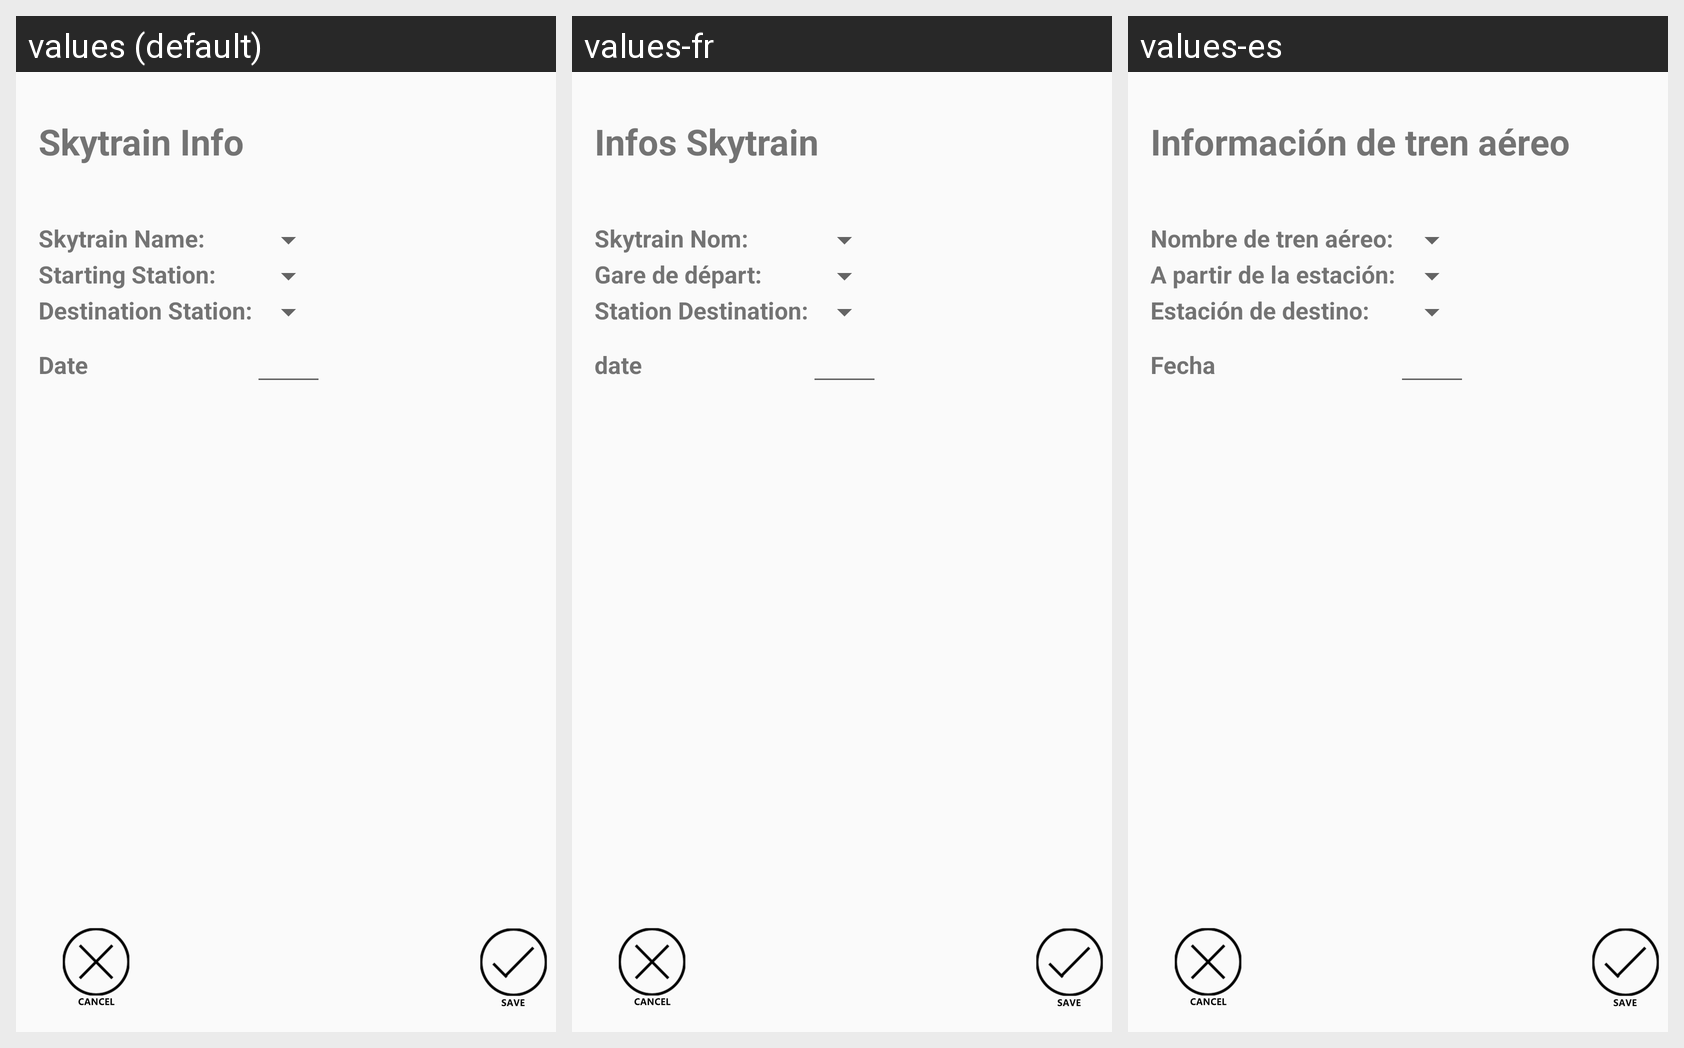

The same Android screen rendered under several of its app's locales, left to right. List the strings drawn on it with the default value and each locale's translation.
Android screen res/layout/activity_add_skytrain.xml rendered under 3 locales, left to right: values (default), values-fr, values-es. Device: Nexus 5 (rendered at 1080×1920; each locale shown at half size, 540×960, under a caption strip naming it); theme AppTheme.
Strings drawn on this screen, with the default value and each locale's value (text and hints the layout hard-codes, and strings that could not be matched under every locale, appear in the picture but are not listed):

skytrain_name
  values: Skytrain Name:
  values-fr: Skytrain Nom:
  values-es: Nombre de tren aéreo:

starting_station
  values: Starting Station:
  values-fr: Gare de départ:
  values-es: A partir de la estación:

destination_station
  values: Destination Station:
  values-fr: Station Destination:
  values-es: Estación de destino:

date2
  values: Date
  values-fr: date
  values-es: Fecha

skytrain_info
  values: Skytrain Info
  values-fr: Infos Skytrain
  values-es: Información de tren aéreo
